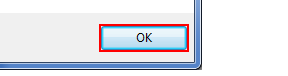
Task: Generate Yearly Report Performer
Workflow: Update_Workitem

Step 1: click in window 'Message from webpage' (iexplore.exe)

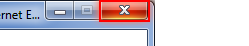
Step 2: click on the push button 'Close' in window 'https://acme-test.uipath.com/ - ACME System 1 - Internet Explore*' (iexplore.exe)
